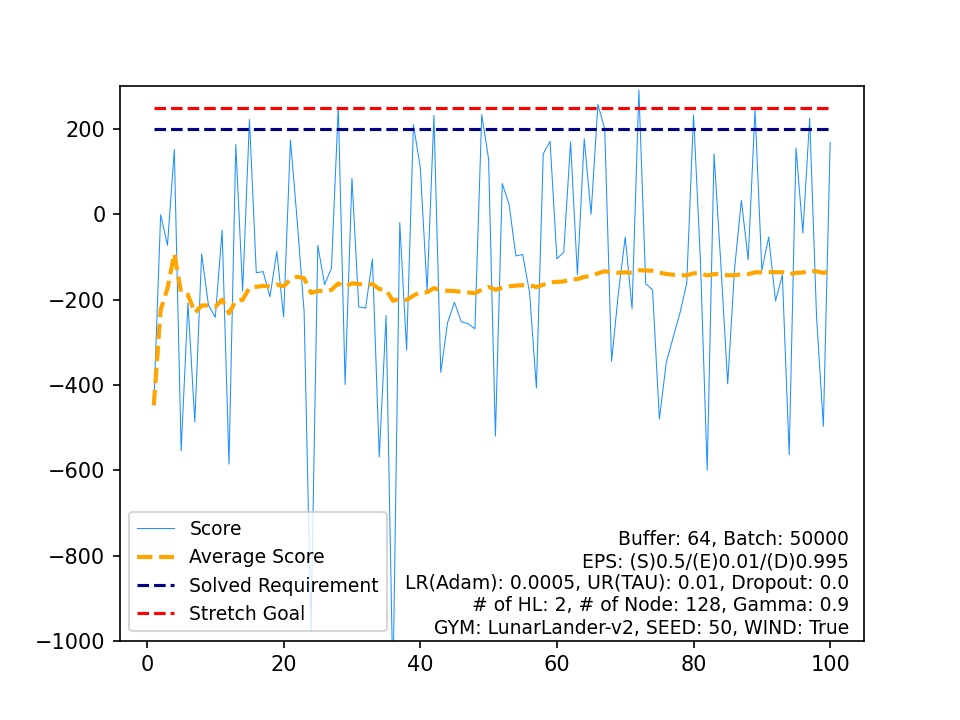

Data behind this chart, as committed beside it:
, Score, Average Score, Timestamp, Solved Requirement, Stretch Goal
0, -447.4, -447.4, 885, 200, 250
1, -0.9772, -224.2, 999, 200, 250
2, -72.43, -173.6, 239, 200, 250
3, 151.9, -92.23, 977, 200, 250
4, -554.4, -184.7, 172, 200, 250
5, -207.7, -188.5, 224, 200, 250
6, -486.3, -231.1, 774, 200, 250
7, -92.81, -213.8, 235, 200, 250
8, -213.4, -213.7, 999, 200, 250
9, -241.2, -216.5, 321, 200, 250
10, -36.96, -200.2, 285, 200, 250
11, -585.7, -232.3, 950, 200, 250
12, 163.5, -201.8, 382, 200, 250
13, -180.3, -200.3, 204, 200, 250
14, 222.6, -172.1, 553, 200, 250
15, -136.9, -169.9, 243, 200, 250
16, -134.3, -167.8, 999, 200, 250
17, -193.3, -169.2, 999, 200, 250
18, -87.04, -164.9, 575, 200, 250
19, -240.5, -168.7, 201, 200, 250
20, 174.7, -152.3, 871, 200, 250
21, -17.93, -146.2, 220, 200, 250
22, -228.8, -149.8, 339, 200, 250
23, -976.7, -184.3, 156, 200, 250
24, -72.59, -179.8, 593, 200, 250
25, -164.6, -179.2, 236, 200, 250
26, -126.2, -177.2, 294, 200, 250
27, 252.4, -161.9, 373, 200, 250
28, -399.1, -170.1, 283, 200, 250
29, 84.54, -161.6, 876, 200, 250
30, -217.1, -163.4, 239, 200, 250
31, -219.8, -165.1, 710, 200, 250
32, -104.7, -163.3, 250, 200, 250
33, -568.9, -175.2, 359, 200, 250
34, -237.2, -177, 349, 200, 250
35, -1108, -202.9, 174, 200, 250
36, -19.35, -197.9, 466, 200, 250
37, -318.2, -201.1, 589, 200, 250
38, 210.2, -190.5, 468, 200, 250
39, 110.3, -183, 922, 200, 250
40, -179.4, -182.9, 315, 200, 250
41, 231.9, -173, 393, 200, 250
42, -370.5, -177.6, 915, 200, 250
43, -253.9, -179.4, 389, 200, 250
44, -206.1, -180, 202, 200, 250
45, -251.9, -181.5, 489, 200, 250
46, -256.2, -183.1, 999, 200, 250
47, -268.4, -184.9, 222, 200, 250
48, 233.7, -176.3, 300, 200, 250
49, 129.5, -170.2, 670, 200, 250
50, -520, -177.1, 888, 200, 250
51, 72.19, -172.3, 697, 200, 250
52, 23.26, -168.6, 999, 200, 250
53, -97.47, -167.3, 280, 200, 250
54, -94.3, -166, 848, 200, 250
55, -183.6, -166.3, 272, 200, 250
56, -407.4, -170.5, 764, 200, 250
57, 141.8, -165.1, 633, 200, 250
58, 171.3, -159.4, 339, 200, 250
59, -104.4, -158.5, 386, 200, 250
... 40 more rows
